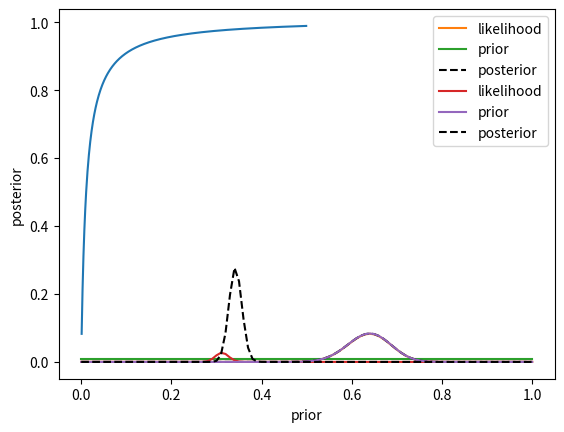

This chart was generated by the following Python code: (Note: this script raises an exception after producing the figure.)

sensitivity = 0.90
specificity = 0.99
prior = 0.074
likelihood = sensitivity  # p(test|disease present) 
marginal_likelihood = sensitivity * prior + (1 - specificity) * (1 - prior)
posterior = (likelihood * prior) / marginal_likelihood
posterior








import numpy as np
import pandas as pd
import scipy.stats
import matplotlib.pyplot as plt


def compute_posterior(prior, sensitivity, specificity):
    likelihood = sensitivity  # p(test|disease present) 
    marginal_likelihood = sensitivity * prior + (1 - specificity) * (1 - prior)
    posterior = (likelihood * prior) / marginal_likelihood
    return(posterior)


prior_values = np.arange(0.001, 0.5, 0.001)
posterior_values = compute_posterior(prior_values, sensitivity, specificity)

plt.plot(prior_values, posterior_values)
plt.xlabel('prior')
_ = plt.ylabel('posterior')

#+
num_responders = 64
num_tested = 100

bayes_df = pd.DataFrame({'proportion': np.arange(0.0, 1.01, 0.01)})

# compute the binomial likelihood of the observed data for each
# possible value of proportion
bayes_df['likelihood'] = scipy.stats.binom.pmf(num_responders,
                                               num_tested,
                                               bayes_df['proportion'])
# The prior is equal for all possible values
bayes_df['prior'] = 1 / bayes_df.shape[0]

# compute the marginal likelihood by adding up the likelihood of each possible proportion times its prior probability.

marginal_likelihood = (bayes_df['likelihood'] * bayes_df['prior']).sum()

bayes_df['posterior'] = (bayes_df['likelihood'] * bayes_df['prior']) / marginal_likelihood

# plot the likelihood, prior, and posterior

plt.plot(bayes_df['proportion'], bayes_df['likelihood'], label='likelihood')
plt.plot(bayes_df['proportion'], bayes_df['prior'], label='prior')
plt.plot(bayes_df['proportion'], bayes_df['posterior'],
         'k--', label='posterior')

plt.legend()

#-

#+
num_responders = 312
num_tested = 1000

# copy the posterior from the previous analysis and rename it as the prior

study2_df = bayes_df[['proportion', 'posterior']].rename(columns={'posterior': 'prior'})

# compute the binomial likelihood of the observed data for each
# possible value of proportion

study2_df['likelihood'] = scipy.stats.binom.pmf(num_responders,
                                               num_tested,
                                               study2_df['proportion'])

# compute the marginal likelihood by adding up the likelihood of each possible proportion times its prior probability.

marginal_likelihood = (study2_df['likelihood'] * study2_df['prior']).sum()

study2_df['posterior'] = (study2_df['likelihood'] * study2_df['prior']) / marginal_likelihood

# plot the likelihood, prior, and posterior

plt.plot(study2_df['proportion'], study2_df['likelihood'], label='likelihood')
plt.plot(study2_df['proportion'], study2_df['prior'], label='prior')
plt.plot(study2_df['proportion'], study2_df['posterior'],
         'k--', label='posterior')

plt.legend()

#-

#+
from nhanes.load import load_NHANES_data
nhanes_data = load_NHANES_data()
adult_nhanes_data = nhanes_data.query('AgeInYearsAtScreening > 17')
rseed = 1

# clean up smoking variables
adult_nhanes_data.loc[adult_nhanes_data['SmokedAtLeast100CigarettesInLife'] == 0, 'DoYouNowSmokeCigarettes'] = 'Not at all'
adult_nhanes_data.loc[:, 'SmokeNow'] = adult_nhanes_data['DoYouNowSmokeCigarettes'] != 'Not at all'

# Create average alcohol consumption variable between the two dietary recalls
adult_nhanes_data.loc[:, 'AvgAlcohol'] = adult_nhanes_data[['AlcoholGm_DR1TOT', 'AlcoholGm_DR2TOT']].mean(1)
adult_nhanes_data = adult_nhanes_data.dropna(subset=['AvgAlcohol'])

sample_size_per_group = 150

nonsmoker_sample = adult_nhanes_data.query('SmokeNow == False').sample(sample_size_per_group, random_state=rseed)[['SmokeNow', 'AvgAlcohol']]
smoker_sample = adult_nhanes_data.query('SmokeNow == True').sample(sample_size_per_group, random_state=rseed)[['SmokeNow', 'AvgAlcohol']]

full_sample = pd.concat((nonsmoker_sample, smoker_sample))
full_sample.loc[:, 'SmokeNow'] = full_sample['SmokeNow'].astype('int')
full_sample.groupby('SmokeNow').mean()
#-

#+

# import the necessary functions from rpy2
import rpy2.robjects as robjects
from rpy2.robjects import r, pandas2ri
from rpy2.robjects.packages import importr
pandas2ri.activate()

# import the BayesFactor package
BayesFactor = importr('BayesFactor')

# import the data frames into the R workspace
robjects.globalenv["smoker_sample"] = smoker_sample
robjects.globalenv["nonsmoker_sample"] = nonsmoker_sample

# perform the standard t-test
ttest_output = r('print(t.test(smoker_sample$AvgAlcohol, nonsmoker_sample$AvgAlcohol, alternative="greater"))')

# compute the Bayes factor
r('bf = ttestBF(y=nonsmoker_sample$AvgAlcohol, x=smoker_sample$AvgAlcohol, nullInterval = c(0, Inf))')
r('print(bf[1]/bf[2])')

#-